Run: headless pygame with SDL's dummy video driver; simulated clock (each Clock.tick advances the game by its frame time, no real sleeping); random seed 0; keys injected as events and as key.get_pressed() state; no mouse input.
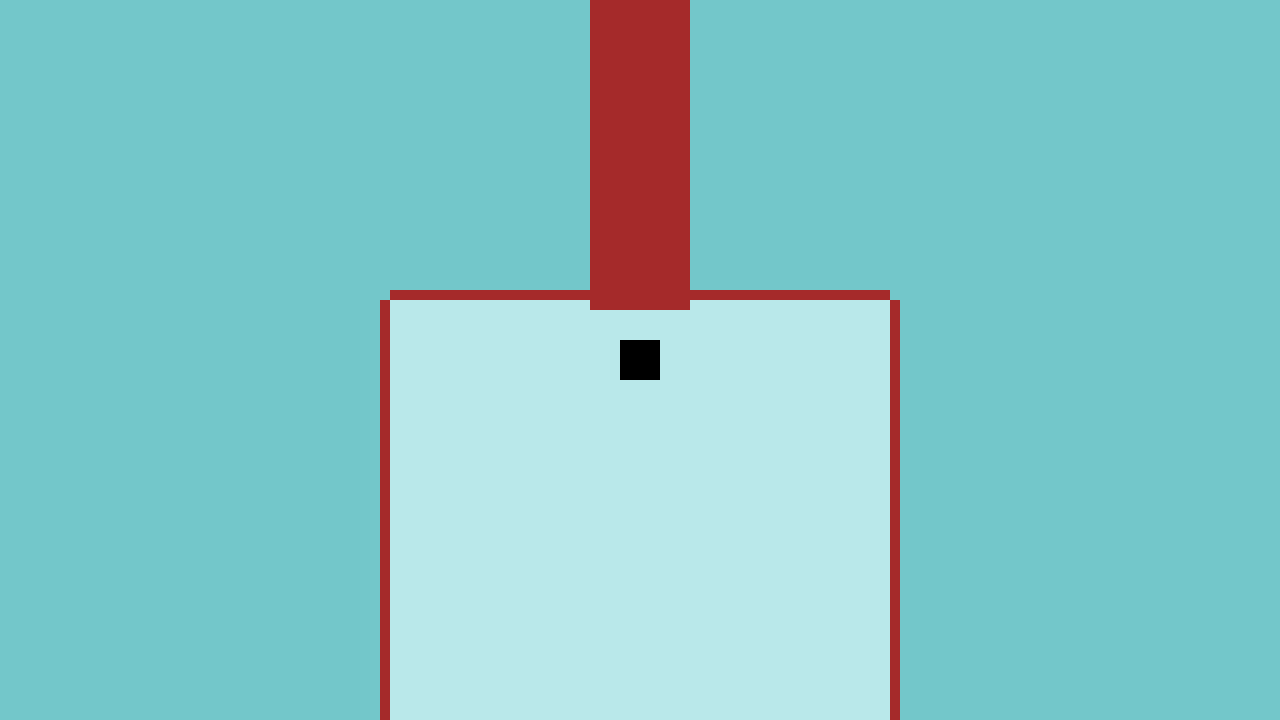
Frame 1 of 4 · flips 1–60 · no input
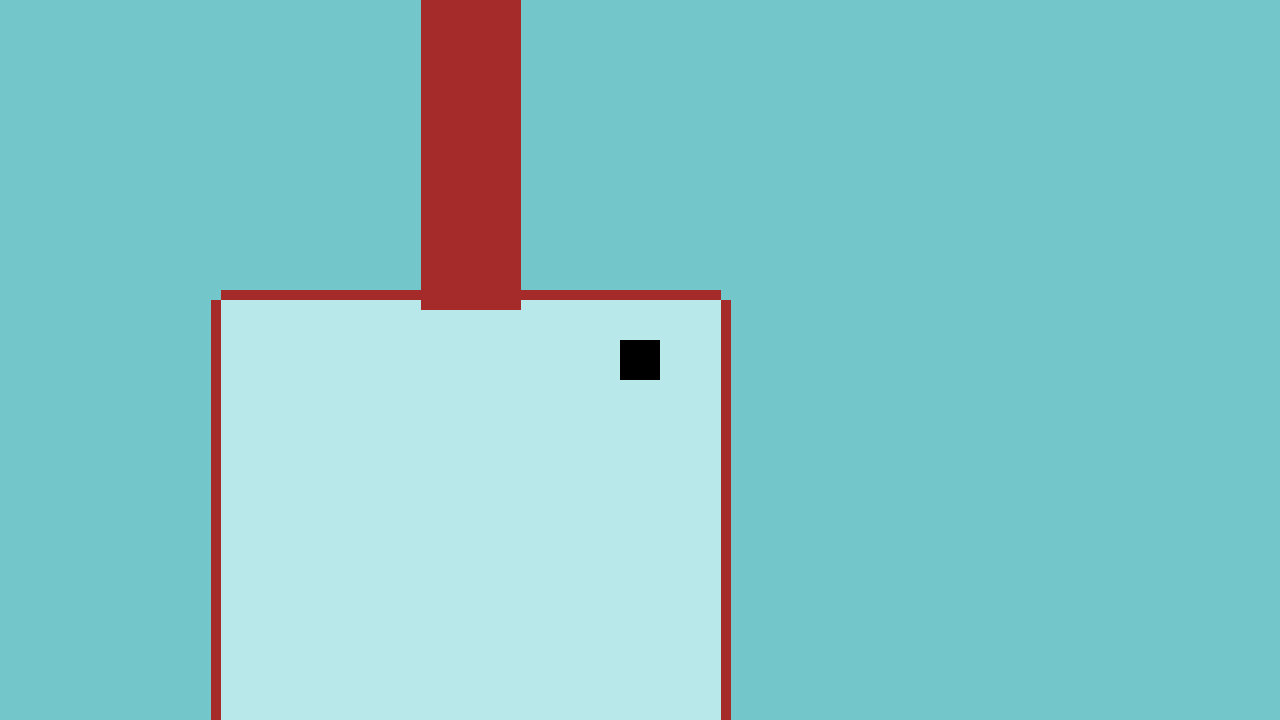
Frame 2 of 4 · flips 61–180 · tapped SPACE, RETURN · held RIGHT (→), D
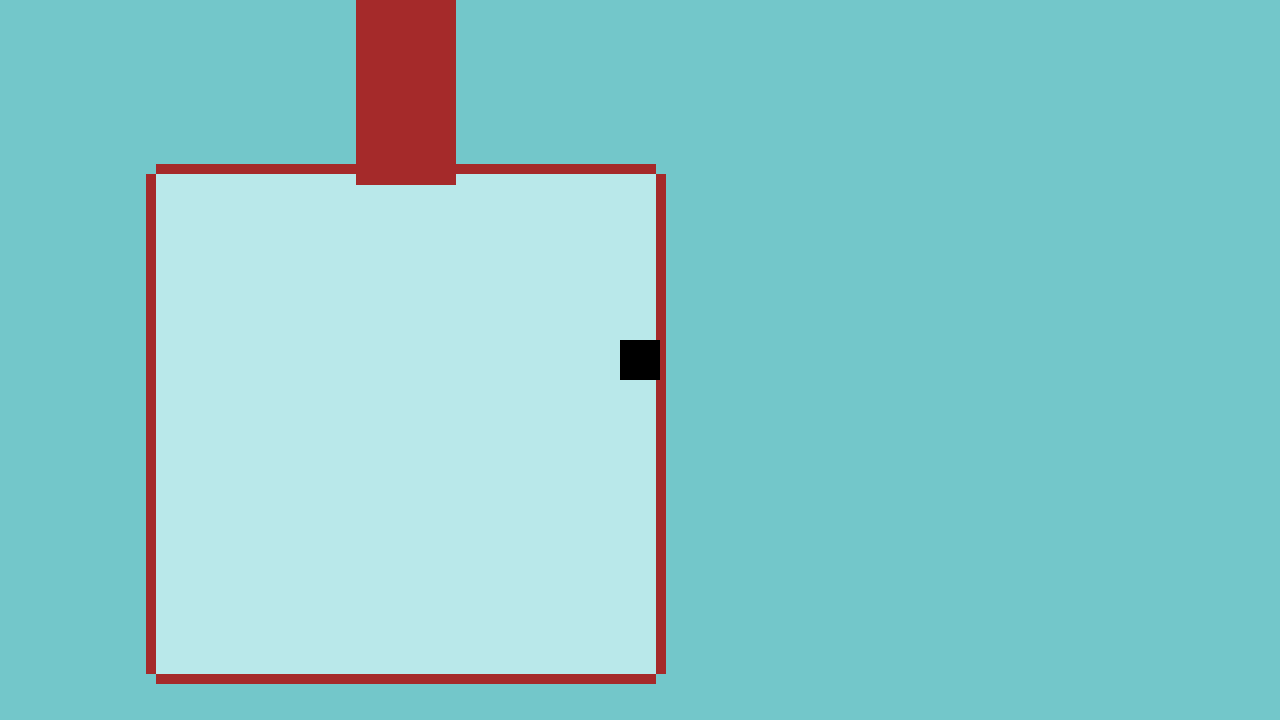
Frame 3 of 4 · flips 181–300 · held DOWN (↓), S
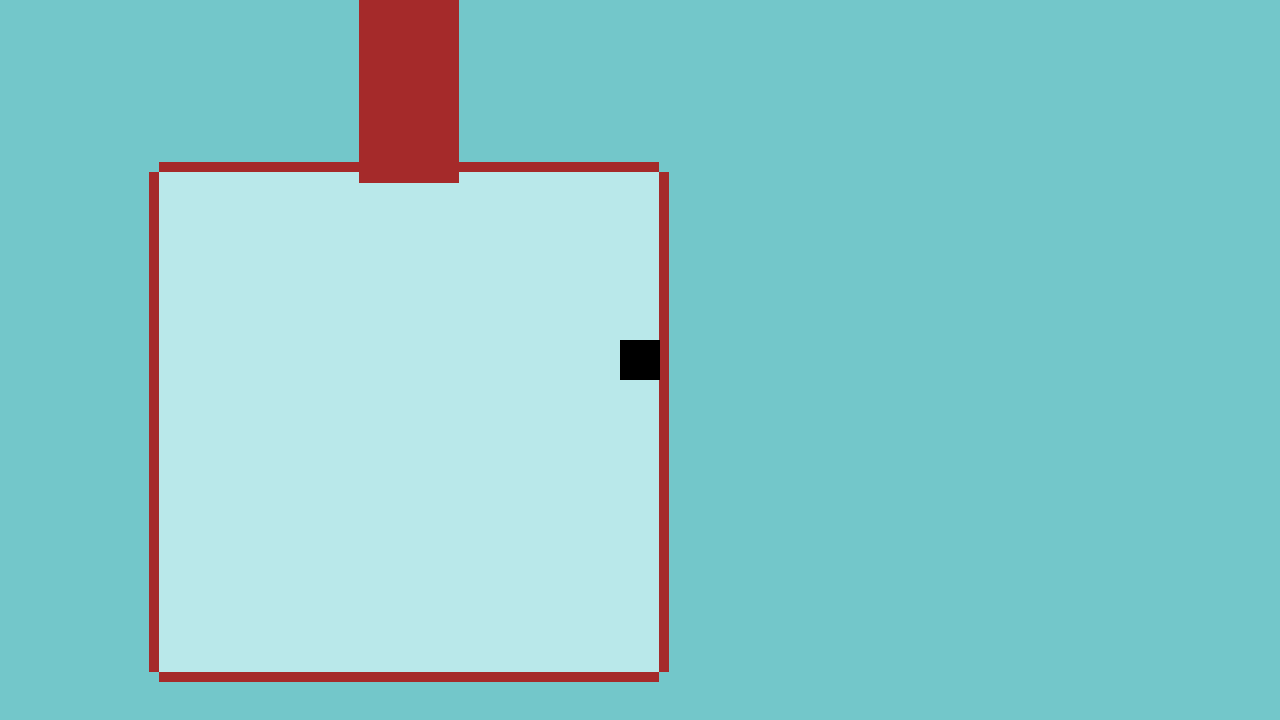
Frame 4 of 4 · flips 301–420 · held LEFT (←), A, UP (↑), W

The pygame program that drew these frames:

# Imports and Inits
import pygame
from enum import Enum

pygame.init()
pygame.display.set_caption("Late")
screen = pygame.display.set_mode((1280,720))
clock = pygame.time.Clock()
running = True

# Global Variables
alive = True
side_view = False

main_menu = False

key_force = 50

fps = 120

w = False
a = False
s = False
d = False

paths = {}
obstacles = {}
ramps = {}
exit_ramps = {}

# Colors
SNOW = pygame.Color("#b9e8ea")
SNOW_CLIFF = pygame.Color("#73c7ca")

# Maps
def top_ski_resort():
    # Top View
    fence1 = Path("fence1", SurfaceType.OBSTACLE, Surfaces.WOOD, (screen.get_width() / 2) + 50, 290, 200, 10, 0, 0, View.TOP)
    fence2 = Path("fence2", SurfaceType.OBSTACLE, Surfaces.WOOD, (screen.get_width() / 2) - 250, 290, 200, 10, 0, 0, View.TOP)
    fence3 = Path("fence3", SurfaceType.OBSTACLE, Surfaces.WOOD, (screen.get_width() / 2) - 250, 800, 500, 10, 0, 0, View.TOP)
    fence4 = Path("fence4", SurfaceType.OBSTACLE, Surfaces.WOOD, (screen.get_width() / 2) - 260, 300, 10, 500, 0, 0, View.TOP)
    fence5 = Path("fence5", SurfaceType.OBSTACLE, Surfaces.WOOD, (screen.get_width() / 2) + 250, 300, 10, 500, 0, 0, View.TOP)

    snow_start = Path("snow_start", SurfaceType.FLAT, Surfaces.SNOW, (screen.get_width() / 2) - 250, 300, 500, 500, 0, 0, View.TOP)
    wood_path1 = Path("wood_path_1", SurfaceType.FLAT, Surfaces.WOOD, (screen.get_width() / 2) - 50, -290, 100, 600, 0, 0, View.TOP)

    stage1 = Path("ramp1", SurfaceType.RAMP, Surfaces.RAMP, (screen.get_width() / 2) - 40, -180, 80, 80, 0, 0, View.TOP)

    # Side View
    side_wood_path = Path("side_wood_path", SurfaceType.OBSTACLE, Surfaces.WOOD, (screen.get_width() / 2) - 40, (screen.get_height() / 2) + 40, 300, 40, 0, 0, View.SIDE)
    side_wood_path2 = Path("side_wood_path2", SurfaceType.OBSTACLE, Surfaces.WOOD, (screen.get_width() / 2) + 450, (screen.get_height() / 2) + 40, 300, 40, 0, 0, View.SIDE)
    side_ramp = Path("side_ramp", SurfaceType.RAMP, Surfaces.RAMP, (screen.get_width() / 2) + 160, (screen.get_height() / 2), 40, 40, 0, 0, View.SIDE)

    side_exit_ramp = Path("side_exit_ramp", SurfaceType.EXIT_RAMP, Surfaces.EXIT_RAMP, (screen.get_width() / 2) + 670, (screen.get_height() / 2), 40, 40, 0, 0, View.SIDE)

# Classes
class Vehicle:
    instance = None

    def __init__(self, name, size, mass, velocity):
        self.name = name
        self.mass = mass
        self.velocity = velocity
        self.size = size
        self.rectangle = pygame.Rect((screen.get_width() / 2) - (self.size / 2), (screen.get_height() / 2) - (self.size / 2), self.size, self.size)
        Vehicle.instance = self

    def update(self):
        if alive == True and side_view == False:
            blocks = check_for_blocking(self)

            if w is True and blocks[3] == False:
                accelerate(self, pygame.Vector2(0, -(key_force)))
            if s is True and blocks[2] == False:
                accelerate(self, pygame.Vector2(0, key_force))
            if a is True and blocks[1] == False:
                accelerate(self, pygame.Vector2(-(key_force), 0))
            if d is True and blocks[0] == False:
                accelerate(self, pygame.Vector2(key_force, 0))

            apply_friction(self)

            pygame.draw.rect(screen, "black", self.rectangle)

        if alive == True and side_view == True:
            blocks = check_for_blocking(self)

            if a is True and blocks[1] == False:
                accelerate(self, pygame.Vector2(-(key_force), 0))
            if d is True and blocks[0] == False:
                accelerate(self, pygame.Vector2(key_force, 0))

            if blocks[2] == False:
                accelerate(self, pygame.Vector2(0, key_force))

            collided_ramps = v.rectangle.collidedictall(ramps, 1)
            if len(collided_ramps) > 0:
                accelerate(self, pygame.Vector2(100, -100))

            apply_friction(self)

            pygame.draw.rect(screen, "black", self.rectangle)

class SurfaceType(Enum):
    FLAT = 0
    RAMP = 45
    OBSTACLE = -1
    EXIT_RAMP = -45

class Surfaces(Enum): # Material = [friction, color]
    SNOW = [0.001, SNOW]
    WOOD = [0.01, "brown"]
    RAMP = [-1, "green"]
    EXIT_RAMP = [-1, "red"]

class View(Enum):
    TOP = 0
    SIDE = 1

class Path:
    def __init__(self, name, type, surface, start_x, start_y, width, height, thickness, angle, view):
        self.name = name
        self.type = type
        self.surface = surface
        self.start_x = start_x
        self.start_y = start_y
        self.width = width
        self.height = height
        self.thickness = thickness
        self.angle = angle
        self.view = view
        self.rectangle = pygame.Rect(self.start_x, self.start_y, self.width, self.height)
        paths[self] = self.rectangle

    def update(self, vehicle):
        check_for_ramp()
        # check_exit_ramp()

        if side_view == False:
            if self.view == View.TOP:
                # Update path position
                self.rectangle = pygame.Rect(self.start_x, self.start_y, self.width, self.height)
                paths[self] = self.rectangle

                self.start_x = self.start_x - vehicle.velocity.x
                self.start_y = self.start_y - vehicle.velocity.y

                # Add to other important dictionaries
                if self.type.name == "OBSTACLE":
                    obstacles[self] = self.rectangle

                # Render path (LAST)
                pygame.draw.rect(screen, self.surface.value[1], self.rectangle, self.thickness)
        elif side_view == True:
            if self.view == View.SIDE:
                # Update path position
                self.rectangle = pygame.Rect(self.start_x, self.start_y, self.width, self.height)
                paths[self] = self.rectangle

                if self.start_y < 0:
                    kill(vehicle)

                self.start_x = self.start_x - vehicle.velocity.x
                self.start_y = self.start_y - vehicle.velocity.y

                # Add to other important dictionaries
                if self.type.name == "OBSTACLE":
                    obstacles[self] = self.rectangle

                if self.type.name == "RAMP":
                    ramps[self] = self.rectangle

                if self.type.name == "EXIT_RAMP":
                    exit_ramps[self] = self.rectangle

                # Render path (LAST)
                pygame.draw.rect(screen, self.surface.value[1], self.rectangle, self.thickness)

# Movement
def check_for_blocking(v):
    px = False
    mx = False
    py = False
    my = False
    side = False

    collided = v.rectangle.collidedictall(obstacles, 1)
    if len(collided) >= 0:
        for c in collided:
            obs = c[1]
            if (obs.left) > ((screen.get_width() / 2)):
                v.velocity.x = 0
                px = True
            else:
                px = False

            if (obs.left + obs.width) < (screen.get_width() / 2):
                v.velocity.x = 0
                mx = True
            else:
                mx = False

            if obs.top > ((screen.get_height() / 2)):
                if v.velocity.y > 0:
                    v.velocity.y = 0
                py = True
            else:
                py = False

            if (obs.top + obs.height) < (screen.get_height() / 2):
                if v.velocity.y < 0:
                    v.velocity.y = 0
                my = True
            else:
                my = False

    return px, mx, py, my, side

def accelerate(vehicle, force_vector):
    A_vector = pygame.Vector2(force_vector.x / vehicle.mass, force_vector.y / vehicle.mass)

    vehicle.velocity = pygame.Vector2(vehicle.velocity.x + A_vector.x, vehicle.velocity.y + A_vector.y)

def get_surface_friction():
    collided = v.rectangle.collidedictall(paths, 1)
    if len(collided) > 0:
        return(collided[0][0].surface.value[0])
    else:
        if alive == True and side_view == False:
            kill(v)

def apply_friction(vehicle):
    if get_surface_friction() is not None:
        mu = get_surface_friction()
    else:
        mu = 0.0
    
    F = pygame.Vector2(vehicle.velocity.x * mu, vehicle.velocity.y * mu)
    vehicle.velocity = pygame.Vector2(vehicle.velocity.x - F.x, vehicle.velocity.y - F.y)

# Game Logic
sled = Vehicle("sled", 40, 2000, pygame.Vector2(0,0))

top_ski_resort()

def check_for_ramp():
    collided = v.rectangle.collidedictall(paths, 1)
    global side_view

    if len(collided) > 0:
        for c in collided:
            sf = c[0].surface.value[0]
            if sf < 0 and side_view == False:
                side_view = True
                v.velocity.x = -v.velocity.y
                v.velocity.y = 0

def check_exit_ramp():
    collided = v.rectangle.collidedictall(exit_ramps, 1)
    global side_view

    if collided is not None:
        if len(collided) > 0 and side_view == True:
            pass

            side_view = False

def respawn():
    global alive
    alive = True

    top_ski_resort()

def kill(vehicle):
    global alive
    alive = False
    vehicle.velocity = pygame.Vector2(0, 0)

    paths.clear()
    obstacles.clear()

    respawn()

while running:
    v = Vehicle.instance
    for event in pygame.event.get():
        if event.type == pygame.QUIT:
            running = False
        
    keys = pygame.key.get_pressed()
    if keys[pygame.K_w]:
        w = True
    elif keys[pygame.K_w] == False:
        w = False
    
    if keys[pygame.K_a]:
        a = True
    elif keys[pygame.K_a] == False:
        a = False

    if keys[pygame.K_s]:
        s = True
    elif keys[pygame.K_s] == False:
        s = False

    if keys[pygame.K_d]:
        d = True
    elif keys[pygame.K_d] == False:
        d = False

    # Continuous update functions
    screen.fill(SNOW_CLIFF)

    for p in paths:
        p.update(v)

    v.update()

    pygame.display.flip()

    clock.tick(fps)

pygame.quit()
